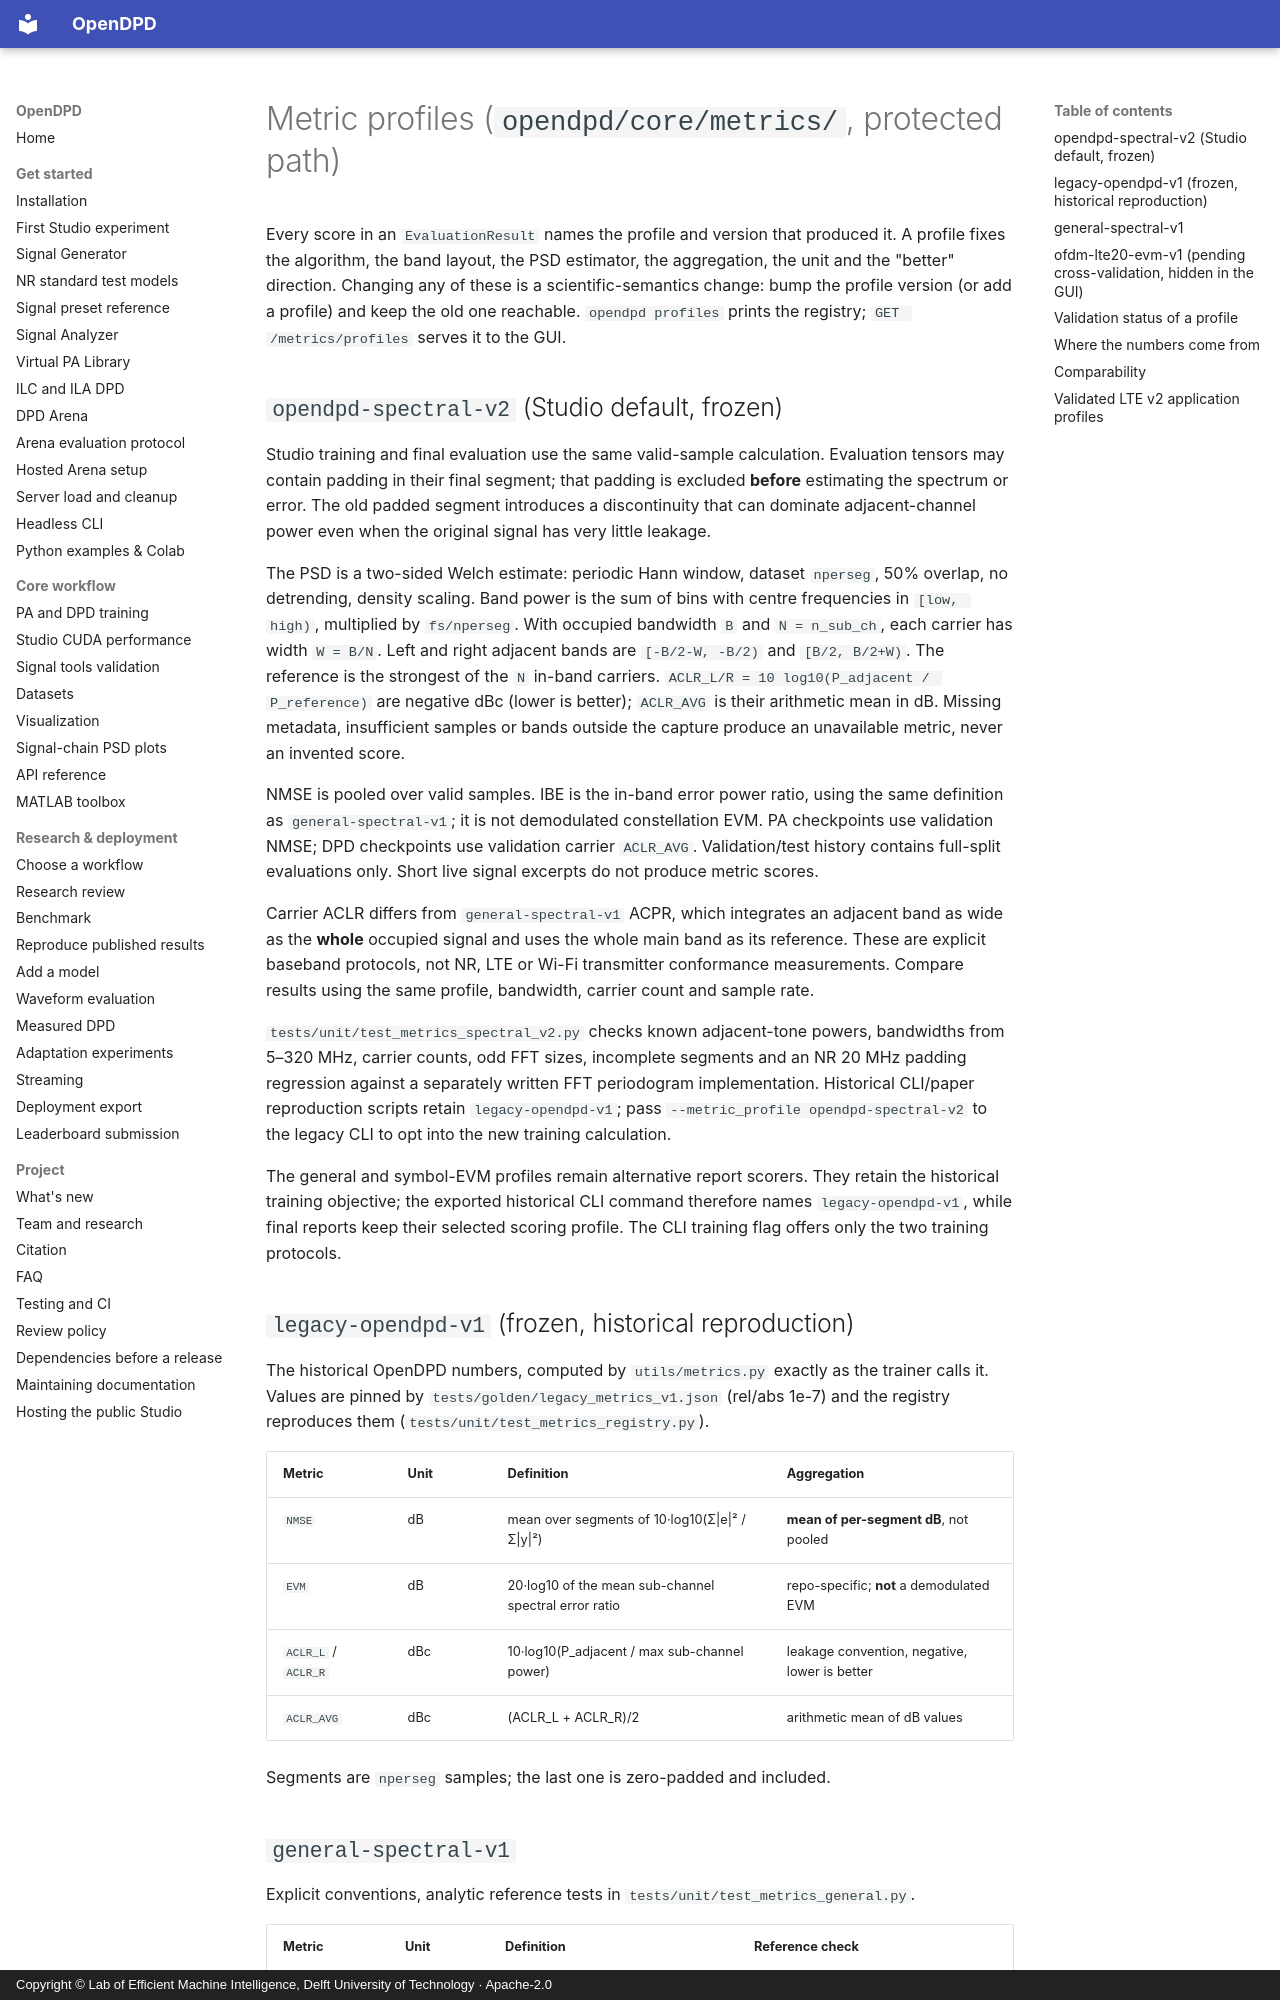

repository: lab-emi/OpenDPD · page: protocols/metric-profiles/index.html · generator: mkdocs · copyright: Copyright © Lab of Efficient Machine Intelligence, Delft University of Technology · Apache-2.0

# Metric profiles (`opendpd/core/metrics/`, protected path)

Every score in an `EvaluationResult` names the profile and version that
produced it. A profile fixes the algorithm, the band layout, the PSD
estimator, the aggregation, the unit and the "better" direction. Changing any
of these is a scientific-semantics change: bump the profile version (or add a
profile) and keep the old one reachable. `opendpd profiles` prints the
registry; `GET /metrics/profiles` serves it to the GUI.

## `opendpd-spectral-v2` (Studio default, frozen)

Studio training and final evaluation use the same valid-sample calculation.
Evaluation tensors may contain padding in their final segment; that padding
is excluded **before** estimating the spectrum or error. The old padded
segment introduces a discontinuity that can dominate adjacent-channel power
even when the original signal has very little leakage.

The PSD is a two-sided Welch estimate: periodic Hann window, dataset
`nperseg`, 50% overlap, no detrending, density scaling. Band power is the sum
of bins with centre frequencies in `[low, high)`, multiplied by `fs/nperseg`.
With occupied bandwidth `B` and `N = n_sub_ch`, each carrier has width
`W = B/N`. Left and right adjacent bands are `[-B/2-W, -B/2)` and
`[B/2, B/2+W)`. The reference is the strongest of the `N` in-band carriers.
`ACLR_L/R = 10 log10(P_adjacent / P_reference)` are negative dBc (lower is
better); `ACLR_AVG` is their arithmetic mean in dB. Missing metadata,
insufficient samples or bands outside the capture produce an unavailable
metric, never an invented score.

NMSE is pooled over valid samples. IBE is the in-band error power ratio,
using the same definition as `general-spectral-v1`; it is not demodulated
constellation EVM. PA checkpoints use validation NMSE; DPD checkpoints use
validation carrier `ACLR_AVG`. Validation/test history contains full-split
evaluations only. Short live signal excerpts do not produce metric scores.

Carrier ACLR differs from `general-spectral-v1` ACPR, which integrates an
adjacent band as wide as the **whole** occupied signal and uses the whole
main band as its reference. These are explicit baseband protocols, not
NR, LTE or Wi-Fi transmitter conformance measurements. Compare results
using the same profile, bandwidth, carrier count and sample rate.

`tests/unit/test_metrics_spectral_v2.py` checks known adjacent-tone powers,
bandwidths from 5–320 MHz, carrier counts, odd FFT sizes, incomplete segments
and an NR 20 MHz padding regression against a separately written FFT
periodogram implementation. Historical CLI/paper reproduction scripts retain
`legacy-opendpd-v1`; pass `--metric_profile opendpd-spectral-v2` to the legacy
CLI to opt into the new training calculation.

The general and symbol-EVM profiles remain alternative report scorers. They
retain the historical training objective; the exported historical CLI command
therefore names `legacy-opendpd-v1`, while final reports keep their selected
scoring profile. The CLI training flag offers only the two training protocols.

## `legacy-opendpd-v1` (frozen, historical reproduction)

The historical OpenDPD numbers, computed by `utils/metrics.py` exactly as the
trainer calls it. Values are pinned by `tests/golden/legacy_metrics_v1.json`
(rel/abs 1e-7) and the registry reproduces them
(`tests/unit/test_metrics_registry.py`).

| Metric | Unit | Definition | Aggregation |
|---|---|---|---|
| `NMSE` | dB | mean over segments of 10·log10(Σ\|e\|² / Σ\|y\|²) | **mean of per-segment dB**, not pooled |
| `EVM` | dB | 20·log10 of the mean sub-channel spectral error ratio | repo-specific; **not** a demodulated EVM |
| `ACLR_L` / `ACLR_R` | dBc | 10·log10(P_adjacent / max sub-channel power) | leakage convention, negative, lower is better |
| `ACLR_AVG` | dBc | (ACLR_L + ACLR_R)/2 | arithmetic mean of dB values |

Segments are `nperseg` samples; the last one is zero-padded and included.
